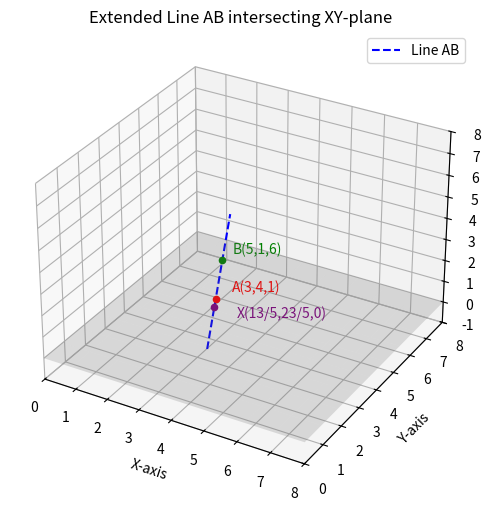

This figure's Python source:
import numpy as np
import matplotlib.pyplot as plt
from fractions import Fraction

# Points A and B
A = np.array([3, 4, 1])
B = np.array([5, 1, 6])

# Direction vector
m = B - A

# Intersection with XY-plane
lambda_val = -A[2] / m[2]
intersection = A + lambda_val * m

# Convert to fractions for labeling
def to_frac(vec):
    return [Fraction(x).limit_denominator() for x in vec]

A_frac = to_frac(A)
B_frac = to_frac(B)
intersection_frac = to_frac(intersection)

# Extend line further for a clean look
lambdas = np.linspace(-1.5, 2.0, 300)
line_points = np.array([A + l * m for l in lambdas])

# Plotting
fig = plt.figure(figsize=(8,6))
ax = fig.add_subplot(111, projection='3d')

# Extended line
ax.plot(line_points[:,0], line_points[:,1], line_points[:,2], 'b--', label='Line AB')

# Points
ax.scatter(*A, color='red', s=20, marker='o')
ax.scatter(*B, color='green', s=20, marker='o')
ax.scatter(*intersection, color='purple', s=20, marker='o')

# Annotate points with fractions, keep original format but adjust offsets
ax.text(A[0]+0.4, A[1]+0.2, A[2]+0.4, 
        f"A({A_frac[0]},{A_frac[1]},{A_frac[2]})", color='red', fontsize=10)

ax.text(B[0]+0.2, B[1]+0.2, B[2]+0.2, 
        f"B({B_frac[0]},{B_frac[1]},{B_frac[2]})", color='green', fontsize=10)

ax.text(intersection[0]+1.0, intersection[1]-0.5, intersection[2]+0.3, 
        f"X({intersection_frac[0]},{intersection_frac[1]},{intersection_frac[2]})", color='purple', fontsize=10)

# XY-plane
xx, yy = np.meshgrid(np.linspace(0,8,10), np.linspace(0,8,10))
zz = np.zeros_like(xx)
ax.plot_surface(xx, yy, zz, alpha=0.2, color='gray')

# Axes labels, grid, title
ax.set_xlabel('X-axis')
ax.set_ylabel('Y-axis')
ax.set_zlabel('Z-axis')
ax.set_title('Extended Line AB intersecting XY-plane')
ax.legend()
ax.grid(True)

# Adjust viewing window for clarity
ax.set_xlim(0,8)
ax.set_ylim(0,8)
ax.set_zlim(-1,8)

plt.show()